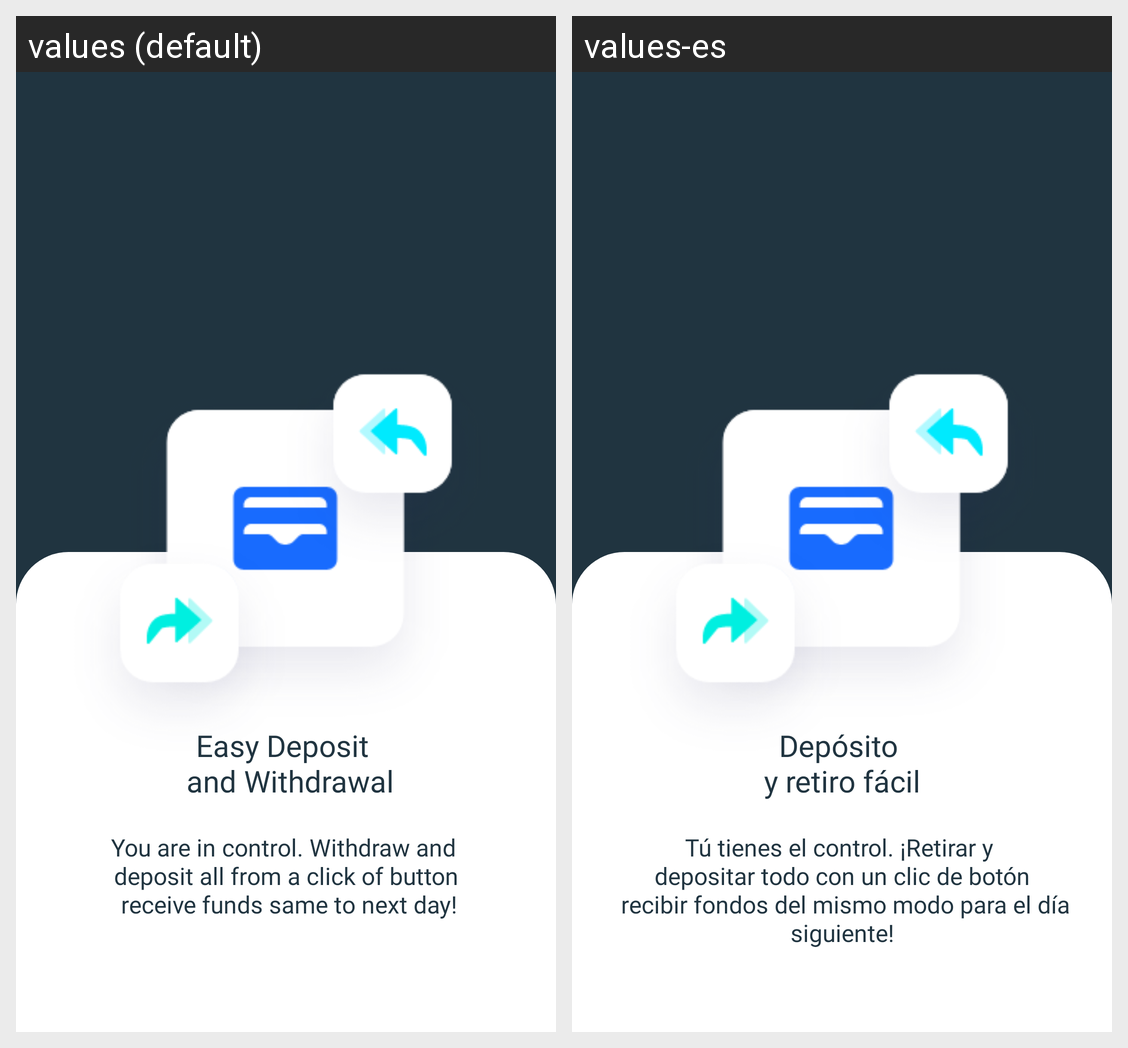

The Android screen above is rendered under two locales of the same app. Produce the string resources it draws, with the default and per-locale values.
Android screen res/layout/slide2.xml rendered under 2 locales, left to right: values (default), values-es. Device: Nexus 5 (rendered at 1080×1920; each locale shown at half size, 540×960, under a caption strip naming it); theme Theme.ZeraApp.
Strings drawn on this screen, with the default value and each locale's value (text and hints the layout hard-codes, and strings that could not be matched under every locale, appear in the picture but are not listed):

easyDepositWithdraw
  values: Easy Deposit 
       and Withdrawal
  values-es: Depósito 
      y retiro fácil

slide2Message
  values: You are in control. Withdraw and 
       deposit all from a click of button 
       receive funds same to next day!
  values-es: Tú tienes el control. ¡Retirar y 
       depositar todo con un clic de botón 
       recibir fondos del mismo modo para el día siguiente!
